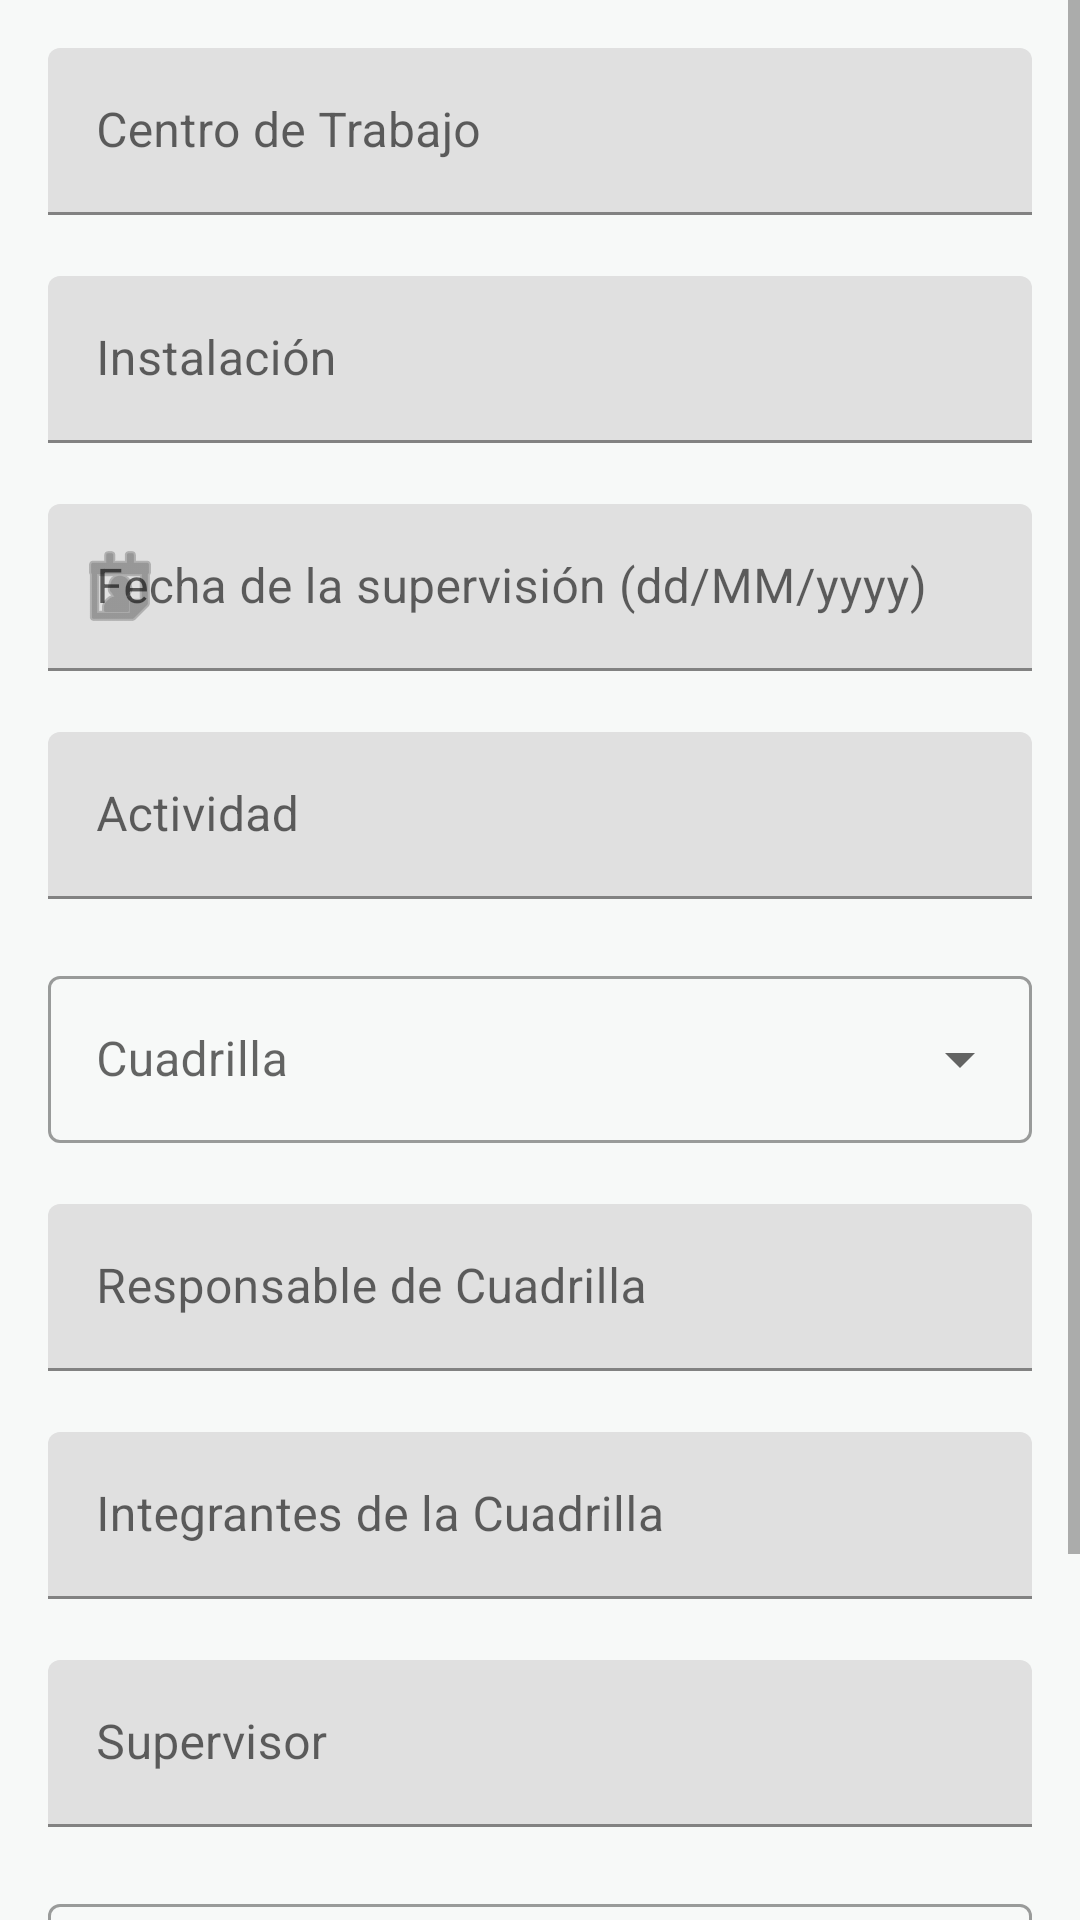

Android layout source for this screen:
<!-- AndroidManifest.xml: application theme Theme.SUPER -->
<!-- res/layout/fragment_datos_generales.xml -->
<?xml version="1.0" encoding="utf-8"?>
<ScrollView xmlns:android="http://schemas.android.com/apk/res/android"
    xmlns:app="http://schemas.android.com/apk/res-auto"
    android:layout_width="match_parent"
    android:layout_height="match_parent"
    android:fillViewport="true">

    <LinearLayout
        android:layout_width="match_parent"
        android:layout_height="wrap_content"
        android:orientation="vertical"
        android:padding="16dp">

        <com.google.android.material.textfield.TextInputLayout
            android:id="@+id/inputCentroTrabajoLayout"
            android:layout_width="match_parent"
            android:layout_height="wrap_content"
            android:hint="@string/campo_centro_trabajo"
            app:errorEnabled="true">
            <com.google.android.material.textfield.TextInputEditText
                android:id="@+id/inputCentroTrabajo"
                android:layout_width="match_parent"
                android:layout_height="wrap_content"
                android:imeOptions="actionNext"
                android:maxLines="1"
                android:inputType="text"/>
        </com.google.android.material.textfield.TextInputLayout>

        <com.google.android.material.textfield.TextInputLayout
            android:id="@+id/inputInstalacionLayout"
            android:layout_width="match_parent"
            android:layout_height="wrap_content"
            android:hint="@string/campo_instalacion"
            app:errorEnabled="true">
            <com.google.android.material.textfield.TextInputEditText
                android:id="@+id/inputInstalacion"
                android:layout_width="match_parent"
                android:layout_height="wrap_content"
                android:imeOptions="actionNext"
                android:maxLines="1"
                android:inputType="text"/>
        </com.google.android.material.textfield.TextInputLayout>

        <com.google.android.material.textfield.TextInputLayout
            android:id="@+id/inputFechaLayout"
            android:layout_width="match_parent"
            android:layout_height="wrap_content"
            android:hint="@string/campo_fecha"
            app:errorEnabled="true"
            app:startIconDrawable="@android:drawable/ic_menu_my_calendar">
            <com.google.android.material.textfield.TextInputEditText
                android:id="@+id/inputFecha"
                android:layout_width="match_parent"
                android:layout_height="wrap_content"
                android:focusable="false"
                android:clickable="true"
                android:maxLines="1"/>
        </com.google.android.material.textfield.TextInputLayout>

        <com.google.android.material.textfield.TextInputLayout
            android:id="@+id/inputActividadLayout"
            android:layout_width="match_parent"
            android:layout_height="wrap_content"
            android:hint="@string/campo_actividad"
            app:errorEnabled="true">
            <com.google.android.material.textfield.TextInputEditText
                android:id="@+id/inputActividad"
                android:layout_width="match_parent"
                android:layout_height="wrap_content"
                android:imeOptions="actionNext"
                android:maxLines="1"
                android:inputType="text"/>
        </com.google.android.material.textfield.TextInputLayout>

        <com.google.android.material.textfield.TextInputLayout
            android:id="@+id/inputCuadrillaLayout"
            android:layout_width="match_parent"
            android:layout_height="wrap_content"
            android:hint="@string/campo_cuadrilla"
            app:errorEnabled="true"
            style="@style/Widget.MaterialComponents.TextInputLayout.OutlinedBox.ExposedDropdownMenu">
            <AutoCompleteTextView
                android:id="@+id/inputCuadrilla"
                android:layout_width="match_parent"
                android:layout_height="wrap_content"
                android:imeOptions="actionNext"
                android:inputType="none"/>
        </com.google.android.material.textfield.TextInputLayout>

        <com.google.android.material.textfield.TextInputLayout
            android:id="@+id/inputResponsableLayout"
            android:layout_width="match_parent"
            android:layout_height="wrap_content"
            android:hint="@string/campo_responsable"
            app:errorEnabled="true">
            <com.google.android.material.textfield.TextInputEditText
                android:id="@+id/inputResponsable"
                android:layout_width="match_parent"
                android:layout_height="wrap_content"
                android:imeOptions="actionNext"
                android:maxLines="1"
                android:inputType="text"/>
        </com.google.android.material.textfield.TextInputLayout>

        <com.google.android.material.textfield.TextInputLayout
            android:id="@+id/inputIntegrantesLayout"
            android:layout_width="match_parent"
            android:layout_height="wrap_content"
            android:hint="@string/campo_integrantes"
            app:errorEnabled="true">
            <com.google.android.material.textfield.TextInputEditText
                android:id="@+id/inputIntegrantes"
                android:layout_width="match_parent"
                android:layout_height="wrap_content"
                android:imeOptions="actionNext"
                android:maxLines="1"
                android:inputType="text"/>
        </com.google.android.material.textfield.TextInputLayout>

        <com.google.android.material.textfield.TextInputLayout
            android:id="@+id/inputSupervisorLayout"
            android:layout_width="match_parent"
            android:layout_height="wrap_content"
            android:hint="@string/campo_supervisor"
            app:errorEnabled="true">
            <com.google.android.material.textfield.TextInputEditText
                android:id="@+id/inputSupervisor"
                android:layout_width="match_parent"
                android:layout_height="wrap_content"
                android:imeOptions="actionNext"
                android:maxLines="1"
                android:inputType="text"/>
        </com.google.android.material.textfield.TextInputLayout>

        <com.google.android.material.textfield.TextInputLayout
            android:id="@+id/inputEspecialidadLayout"
            android:layout_width="match_parent"
            android:layout_height="wrap_content"
            android:hint="@string/campo_especialidad"
            app:errorEnabled="true"
            style="@style/Widget.MaterialComponents.TextInputLayout.OutlinedBox.ExposedDropdownMenu">
            <AutoCompleteTextView
                android:id="@+id/inputEspecialidad"
                android:layout_width="match_parent"
                android:layout_height="wrap_content"
                android:imeOptions="actionDone"
                android:inputType="none"/>
        </com.google.android.material.textfield.TextInputLayout>

        <LinearLayout
            android:layout_width="match_parent"
            android:layout_height="wrap_content"
            android:orientation="horizontal"
            android:gravity="end"
            android:paddingTop="16dp">

            <com.google.android.material.button.MaterialButton
                android:id="@+id/btnAnterior"
                style="@style/Widget.CFE.OutlinedButton"
                android:layout_width="wrap_content"
                android:layout_height="wrap_content"
                android:text="@string/anterior"/>

            <com.google.android.material.button.MaterialButton
                android:id="@+id/btnSiguiente"
                style="@style/Widget.CFE.Button"
                android:layout_width="wrap_content"
                android:layout_height="wrap_content"
                android:layout_marginStart="12dp"
                android:text="@string/siguiente"/>
        </LinearLayout>

    </LinearLayout>
</ScrollView>
<!-- resources referenced by this layout -->
<resources>
  <string name="anterior">Anterior</string>
  <string name="campo_actividad">Actividad</string>
  <string name="campo_centro_trabajo">Centro de Trabajo</string>
  <string name="campo_cuadrilla">Cuadrilla</string>
  <string name="campo_especialidad">Especialidad</string>
  <string name="campo_fecha">Fecha de la supervisión (dd/MM/yyyy)</string>
  <string name="campo_instalacion">Instalación</string>
  <string name="campo_integrantes">Integrantes de la Cuadrilla</string>
  <string name="campo_responsable">Responsable de Cuadrilla</string>
  <string name="campo_supervisor">Supervisor</string>
  <string name="siguiente">Siguiente</string>
  <style name="Widget.CFE.Button" parent="Widget.MaterialComponents.Button">
          <item name="backgroundTint">@color/cfe_verde_principal</item>
          <item name="android:textColor">@color/white</item>
      </style>
  <style name="Widget.CFE.OutlinedButton" parent="Widget.MaterialComponents.Button.OutlinedButton">
          <item name="strokeColor">@color/cfe_verde_principal</item>
          <item name="android:textColor">@color/cfe_verde_principal</item>
      </style>
  <style name="Theme.SUPER" parent="Theme.MaterialComponents.DayNight.NoActionBar">
          
          <item name="colorPrimary">@color/cfe_verde_principal</item>
          <item name="colorPrimaryVariant">@color/cfe_verde_principal</item>
          <item name="colorOnPrimary">@color/white</item>
          <item name="colorSecondary">@color/cfe_verde_claro</item>
          <item name="colorSecondaryVariant">@color/cfe_verde_claro</item>
          <item name="colorOnSecondary">@color/white</item>
          
          
          <item name="android:statusBarColor">@color/headerBackgroundColor</item>
          <item name="colorPrimaryDark">@color/headerBackgroundColor</item>
          
          
          <item name="android:windowBackground">@color/cfe_fondo</item>
          <item name="android:colorBackground">@color/cfe_fondo</item>
          <item name="colorSurface">@color/white</item>
          <item name="colorPrimarySurface">@color/white</item>
          
          
          <item name="actionBarStyle">@style/Widget.CFE.ActionBar</item>
      </style>
  <color name="cfe_verde_principal">#006B3F</color>
  <color name="white">#FFFFFFFF</color>
  <color name="cfe_verde_claro">#12A36E</color>
  <color name="headerBackgroundColor">@color/cfe_verde_principal</color>
  <color name="cfe_fondo">#F7F9F8</color>
  <style name="Widget.CFE.ActionBar" parent="Widget.MaterialComponents.ActionBar.Primary">
          <item name="logo">@drawable/logocfe</item>
          <item name="displayOptions">showTitle|showHome|useLogo|homeAsUp</item>
          <item name="android:gravity">center_vertical|end</item>
          <item name="background">@color/headerBackgroundColor</item>
      </style>
  <!-- drawable logocfe: png bitmap (drawable, 40097 bytes) -->
</resources>
